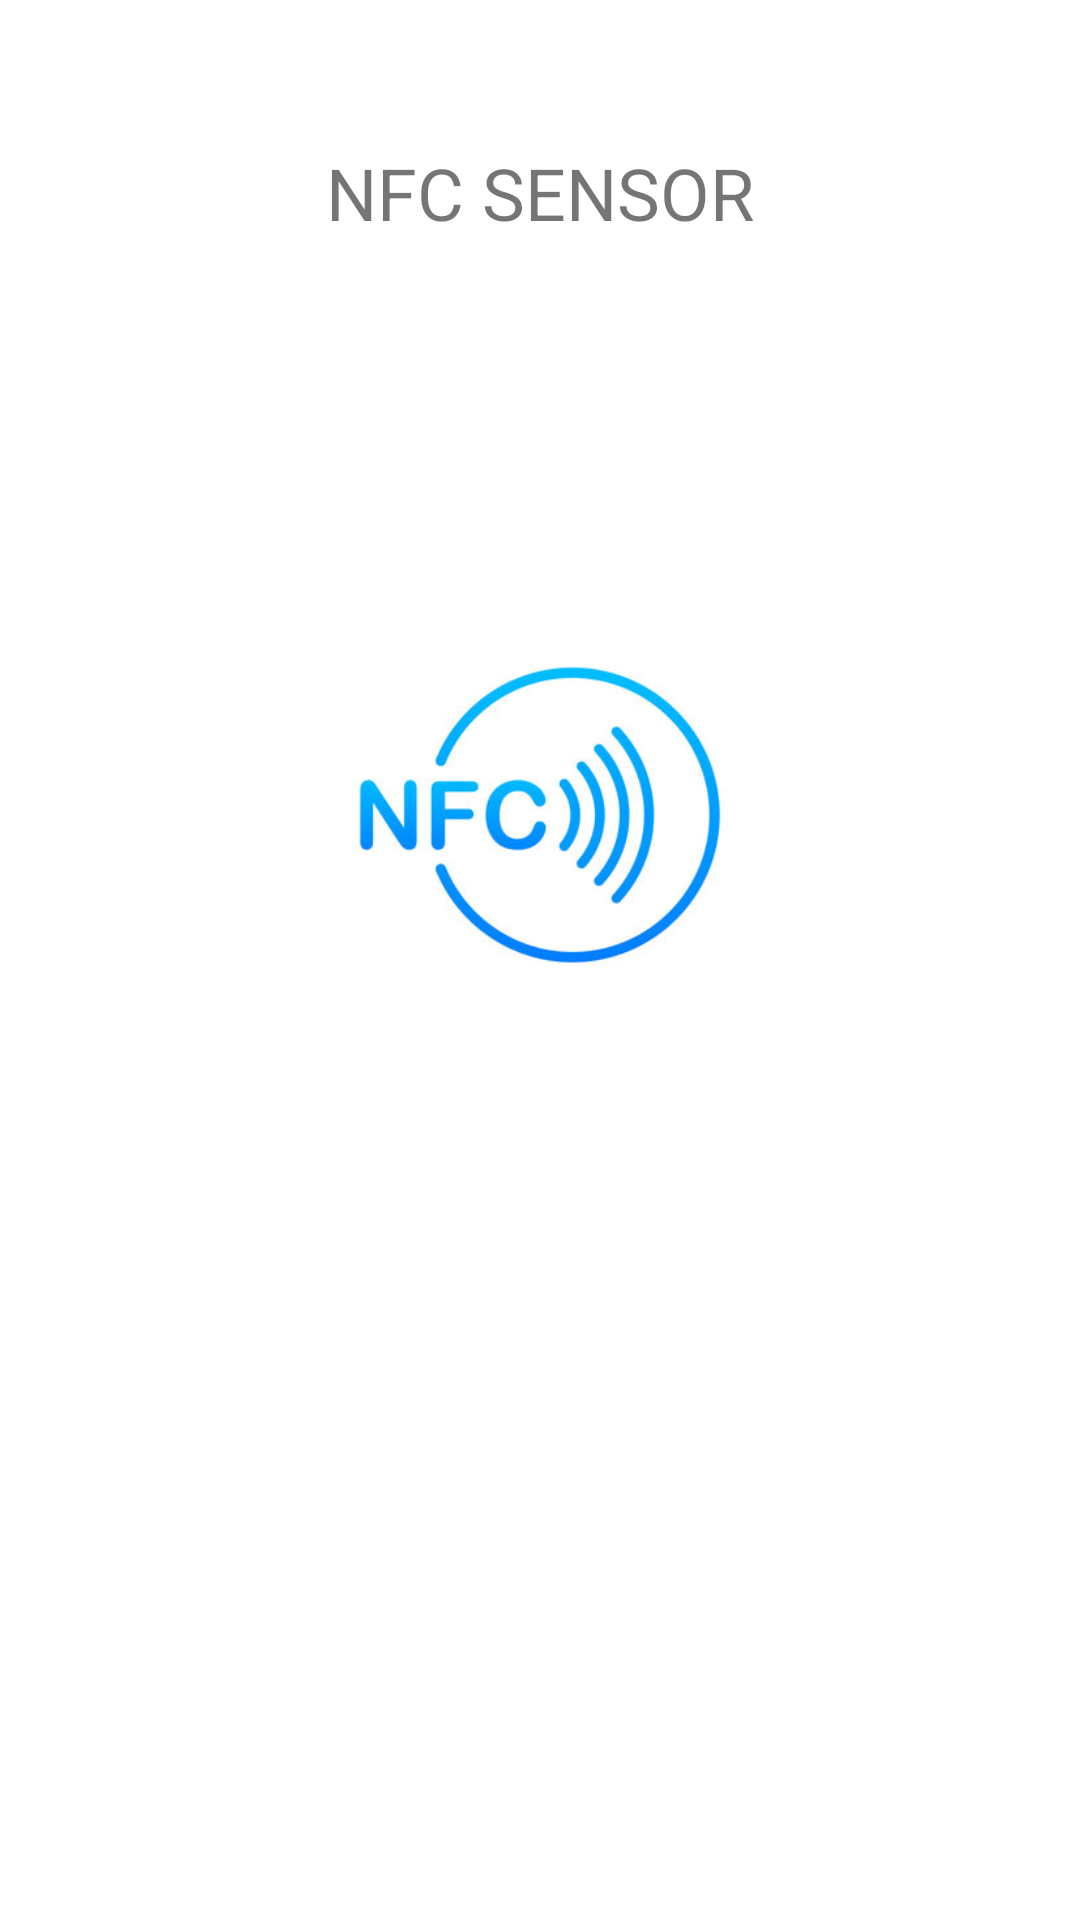

Here is an Android app screen rendered from its layout file. Give the layout XML and the strings, colors and styles it references.
<!-- AndroidManifest.xml: application theme Theme.HPA4_Sensores -->
<!-- res/layout/activity_nfcactivity2.xml -->
<?xml version="1.0" encoding="utf-8"?>
<androidx.constraintlayout.widget.ConstraintLayout xmlns:android="http://schemas.android.com/apk/res/android"
    xmlns:app="http://schemas.android.com/apk/res-auto"
    xmlns:tools="http://schemas.android.com/tools"
    android:layout_width="match_parent"
    android:layout_height="match_parent"
    tools:context=".NFCActivity">


    <TextView
        android:id="@+id/textView2"
        android:layout_width="wrap_content"
        android:layout_height="wrap_content"
        android:layout_marginTop="48dp"
        android:layout_marginBottom="113dp"
        android:text="NFC SENSOR"
        android:textSize="24sp"
        app:layout_constraintBottom_toTopOf="@+id/imageView"
        app:layout_constraintEnd_toEndOf="parent"
        app:layout_constraintStart_toStartOf="parent"
        app:layout_constraintTop_toTopOf="parent" />

    <ImageView
        android:id="@+id/imageView"
        android:layout_width="286dp"
        android:layout_height="0dp"
        android:layout_marginBottom="290dp"
        app:layout_constraintBottom_toBottomOf="parent"
        app:layout_constraintEnd_toEndOf="parent"
        app:layout_constraintStart_toStartOf="parent"
        app:layout_constraintTop_toBottomOf="@+id/textView2"
        app:srcCompat="@drawable/nfc" />

</androidx.constraintlayout.widget.ConstraintLayout>
<!-- resources referenced by this layout -->
<resources>
  <!-- drawable nfc: jpg bitmap (drawable, 24330 bytes) -->
  <style name="Theme.HPA4_Sensores" parent="Theme.MaterialComponents.DayNight.DarkActionBar">
          
          <item name="colorPrimary">@color/purple_500</item>
          <item name="colorPrimaryVariant">@color/purple_700</item>
          <item name="colorOnPrimary">@color/white</item>
          
          <item name="colorSecondary">@color/teal_200</item>
          <item name="colorSecondaryVariant">@color/teal_700</item>
          <item name="colorOnSecondary">@color/black</item>
          
          <item name="android:statusBarColor" tools:targetApi="l">?attr/colorPrimaryVariant</item>
          
      </style>
  <!-- not gathered from this repository: default colours our renderer supplied (Android Studio template values) -->
  <color name="purple_500">#FF6200EE</color>
  <color name="purple_700">#FF3700B3</color>
  <color name="teal_200">#FF03DAC5</color>
  <color name="teal_700">#FF018786</color>
  <color name="black">#FF000000</color>
  <color name="white">#FFFFFFFF</color>
</resources>
